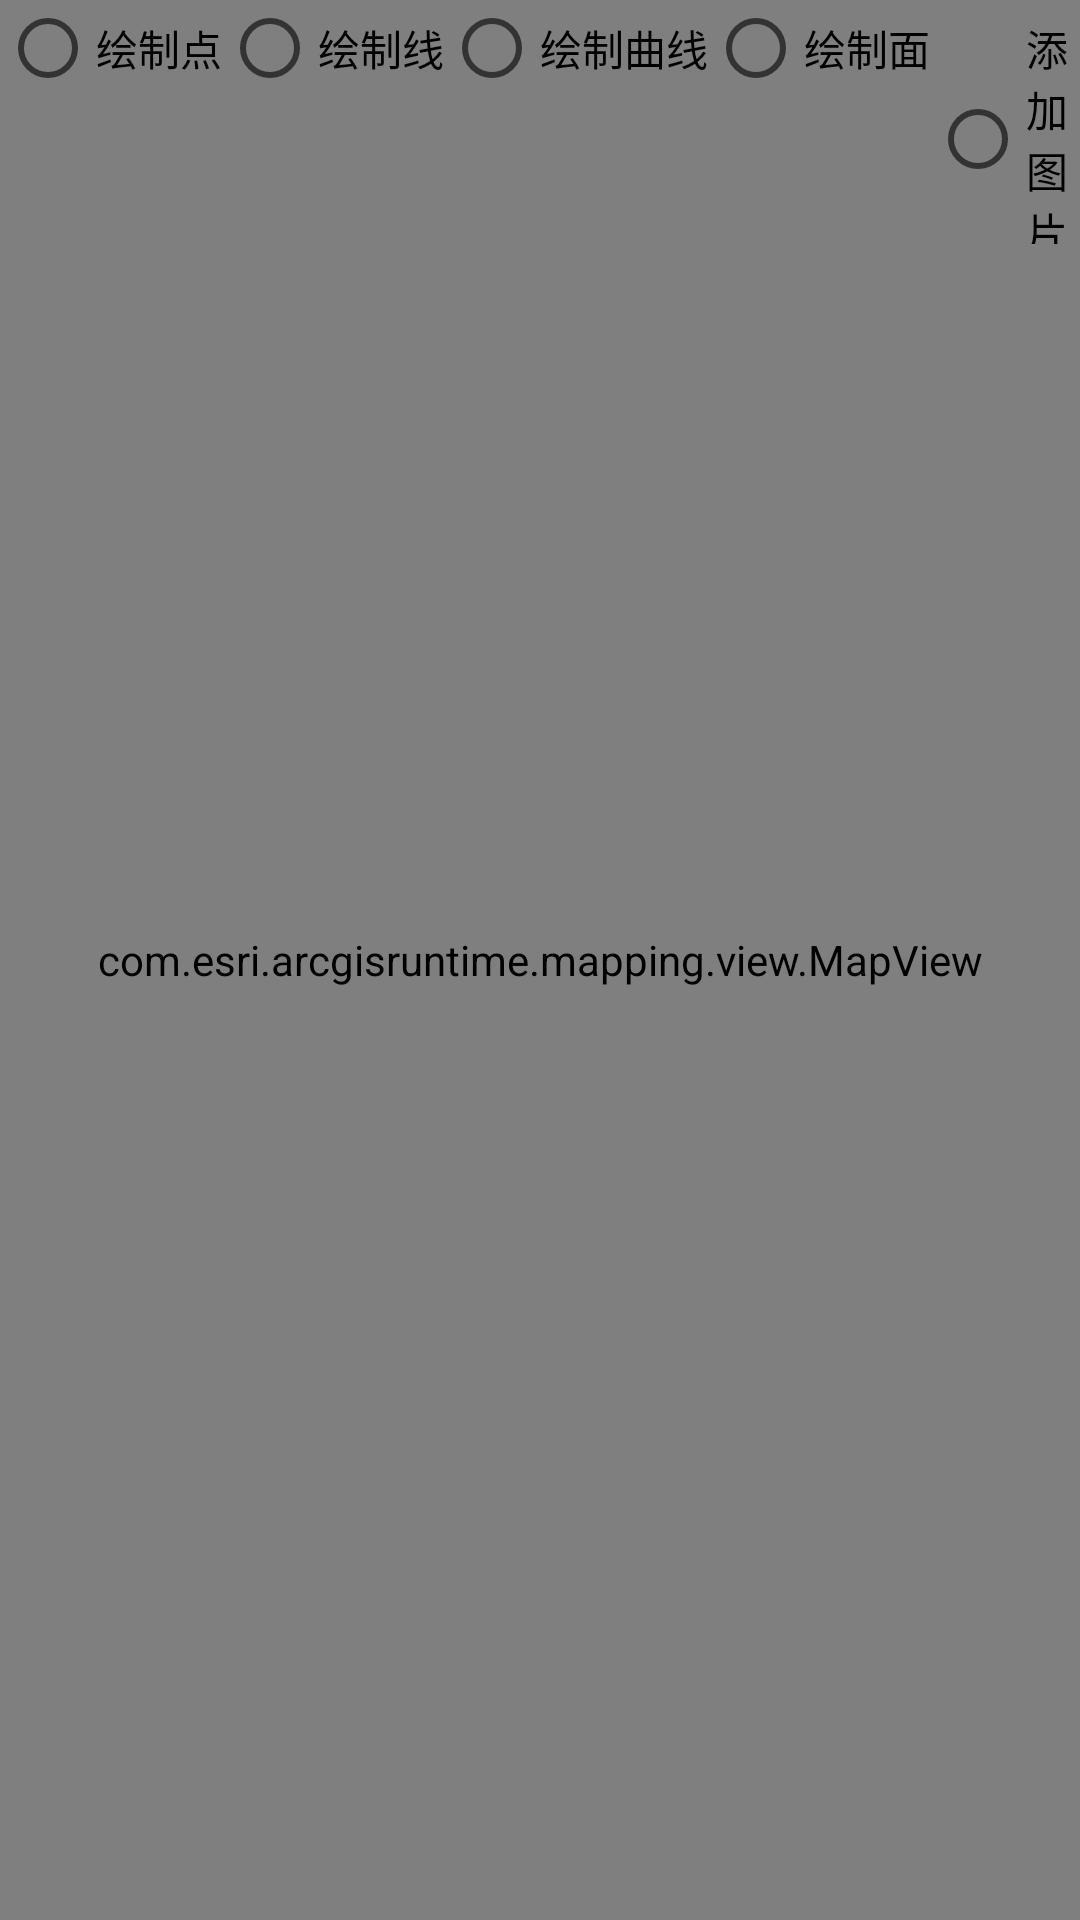

Reconstruct the res/layout file that produces this screen, plus the resources it refers to.
<!-- AndroidManifest.xml: application theme AppTheme -->
<!-- res/layout/activity_graphics_overlay.xml -->
<?xml version="1.0" encoding="utf-8"?>
<RelativeLayout xmlns:android="http://schemas.android.com/apk/res/android"
    xmlns:tools="http://schemas.android.com/tools"
    android:layout_width="match_parent"
    android:layout_height="match_parent"
    tools:context=".arcgis.GraphicsOverlayActivity">

    <com.esri.arcgisruntime.mapping.view.MapView
        android:id="@+id/graphic_mapView"
        android:layout_width="match_parent"
        android:layout_height="match_parent"/>


    <RadioGroup
        android:id="@+id/radiogroup"
        android:layout_width="wrap_content"
        android:layout_height="wrap_content"
        android:orientation="horizontal">

        <RadioButton
            android:id="@+id/rb_draw_point"
            android:layout_width="wrap_content"
            android:layout_height="wrap_content"
            android:text="绘制点" />

        <RadioButton
            android:id="@+id/rb_draw_polyline"
            android:layout_width="wrap_content"
            android:layout_height="wrap_content"
            android:text="绘制线" />

        <RadioButton
            android:id="@+id/rb_draw_scroll_line"
            android:layout_width="wrap_content"
            android:layout_height="wrap_content"
            android:text="绘制曲线" />

        <RadioButton
            android:id="@+id/rb_draw_polygon"
            android:layout_width="wrap_content"
            android:layout_height="wrap_content"
            android:text="绘制面" />

        <RadioButton
            android:id="@+id/rb_add_image"
            android:layout_width="wrap_content"
            android:layout_height="wrap_content"
            android:text="添加图片" />

        <RadioButton
            android:id="@+id/rb_draw_circle"
            android:layout_width="wrap_content"
            android:layout_height="wrap_content"
            android:text="绘制圆" />

        <RadioButton
            android:id="@+id/rb_draw_text"
            android:layout_width="wrap_content"
            android:layout_height="wrap_content"
            android:text="绘制文字" />
    </RadioGroup>

    <Button
        android:layout_width="wrap_content"
        android:layout_height="wrap_content"
        android:layout_toRightOf="@id/radiogroup"
        android:onClick="clear"
        android:text="清除" />
</RelativeLayout>
<!-- resources referenced by this layout -->
<resources>
  <style name="AppTheme" parent="Theme.AppCompat.Light.NoActionBar">
          
          <item name="colorPrimary">@color/colorPrimary</item>
          <item name="colorPrimaryDark">@color/colorPrimaryDark</item>
          <item name="colorAccent">@color/colorAccent</item>
      </style>
  <color name="colorPrimary">#6200EE</color>
  <color name="colorPrimaryDark">#3700B3</color>
  <color name="colorAccent">#03DAC5</color>
</resources>
